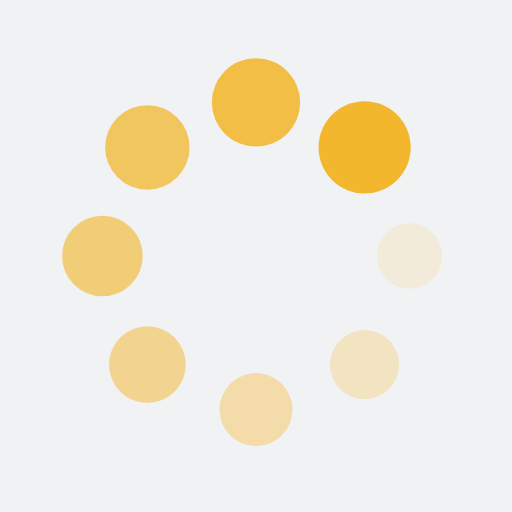
t = 0.00 s
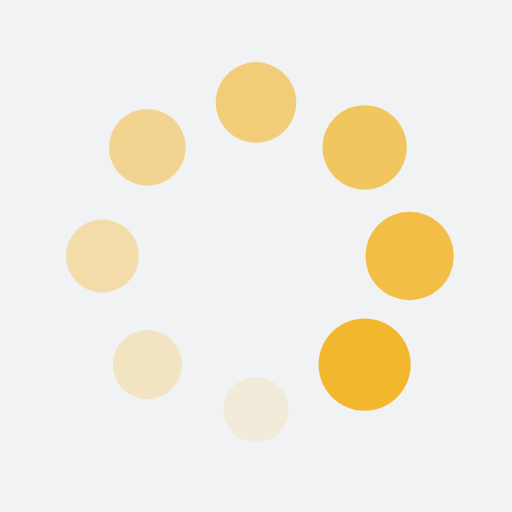
t = 0.25 s
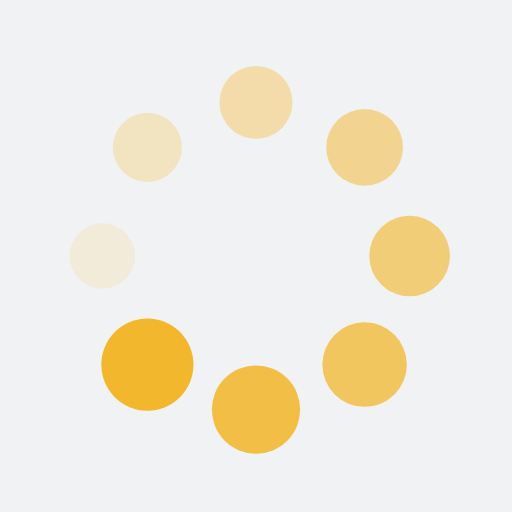
t = 0.50 s
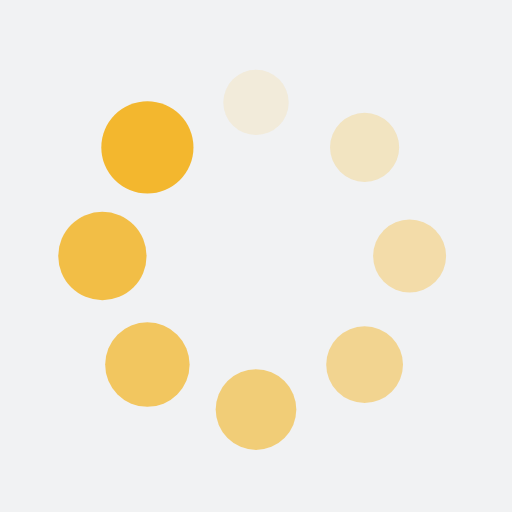
t = 0.75 s

The animated SVG that drew these frames (rendered in a browser with its animation timeline set to each time). Animation: 16 SMIL elements (animate=8,animateTransform=8); one cycle of 1.00 s, repeats indefinitely.

<?xml version="1.0" encoding="utf-8"?>
<svg xmlns="http://www.w3.org/2000/svg" xmlns:xlink="http://www.w3.org/1999/xlink" style="margin: auto; background: rgb(241, 242, 243); display: block; shape-rendering: auto;" width="200px" height="200px" viewBox="0 0 100 100" preserveAspectRatio="xMidYMid">
<g transform="translate(80,50)">
<g transform="rotate(0)">
<circle cx="0" cy="0" r="6" fill="#f3b72e" fill-opacity="1">
  <animateTransform attributeName="transform" type="scale" begin="-0.875s" values="1.5 1.5;1 1" keyTimes="0;1" dur="1s" repeatCount="indefinite"></animateTransform>
  <animate attributeName="fill-opacity" keyTimes="0;1" dur="1s" repeatCount="indefinite" values="1;0" begin="-0.875s"></animate>
</circle>
</g>
</g><g transform="translate(71.21320343559643,71.21320343559643)">
<g transform="rotate(45)">
<circle cx="0" cy="0" r="6" fill="#f3b72e" fill-opacity="0.875">
  <animateTransform attributeName="transform" type="scale" begin="-0.75s" values="1.5 1.5;1 1" keyTimes="0;1" dur="1s" repeatCount="indefinite"></animateTransform>
  <animate attributeName="fill-opacity" keyTimes="0;1" dur="1s" repeatCount="indefinite" values="1;0" begin="-0.75s"></animate>
</circle>
</g>
</g><g transform="translate(50,80)">
<g transform="rotate(90)">
<circle cx="0" cy="0" r="6" fill="#f3b72e" fill-opacity="0.75">
  <animateTransform attributeName="transform" type="scale" begin="-0.625s" values="1.5 1.5;1 1" keyTimes="0;1" dur="1s" repeatCount="indefinite"></animateTransform>
  <animate attributeName="fill-opacity" keyTimes="0;1" dur="1s" repeatCount="indefinite" values="1;0" begin="-0.625s"></animate>
</circle>
</g>
</g><g transform="translate(28.786796564403577,71.21320343559643)">
<g transform="rotate(135)">
<circle cx="0" cy="0" r="6" fill="#f3b72e" fill-opacity="0.625">
  <animateTransform attributeName="transform" type="scale" begin="-0.5s" values="1.5 1.5;1 1" keyTimes="0;1" dur="1s" repeatCount="indefinite"></animateTransform>
  <animate attributeName="fill-opacity" keyTimes="0;1" dur="1s" repeatCount="indefinite" values="1;0" begin="-0.5s"></animate>
</circle>
</g>
</g><g transform="translate(20,50.00000000000001)">
<g transform="rotate(180)">
<circle cx="0" cy="0" r="6" fill="#f3b72e" fill-opacity="0.5">
  <animateTransform attributeName="transform" type="scale" begin="-0.375s" values="1.5 1.5;1 1" keyTimes="0;1" dur="1s" repeatCount="indefinite"></animateTransform>
  <animate attributeName="fill-opacity" keyTimes="0;1" dur="1s" repeatCount="indefinite" values="1;0" begin="-0.375s"></animate>
</circle>
</g>
</g><g transform="translate(28.78679656440357,28.786796564403577)">
<g transform="rotate(225)">
<circle cx="0" cy="0" r="6" fill="#f3b72e" fill-opacity="0.375">
  <animateTransform attributeName="transform" type="scale" begin="-0.25s" values="1.5 1.5;1 1" keyTimes="0;1" dur="1s" repeatCount="indefinite"></animateTransform>
  <animate attributeName="fill-opacity" keyTimes="0;1" dur="1s" repeatCount="indefinite" values="1;0" begin="-0.25s"></animate>
</circle>
</g>
</g><g transform="translate(49.99999999999999,20)">
<g transform="rotate(270)">
<circle cx="0" cy="0" r="6" fill="#f3b72e" fill-opacity="0.25">
  <animateTransform attributeName="transform" type="scale" begin="-0.125s" values="1.5 1.5;1 1" keyTimes="0;1" dur="1s" repeatCount="indefinite"></animateTransform>
  <animate attributeName="fill-opacity" keyTimes="0;1" dur="1s" repeatCount="indefinite" values="1;0" begin="-0.125s"></animate>
</circle>
</g>
</g><g transform="translate(71.21320343559643,28.78679656440357)">
<g transform="rotate(315)">
<circle cx="0" cy="0" r="6" fill="#f3b72e" fill-opacity="0.125">
  <animateTransform attributeName="transform" type="scale" begin="0s" values="1.5 1.5;1 1" keyTimes="0;1" dur="1s" repeatCount="indefinite"></animateTransform>
  <animate attributeName="fill-opacity" keyTimes="0;1" dur="1s" repeatCount="indefinite" values="1;0" begin="0s"></animate>
</circle>
</g>
</g>
<!-- [ldio] generated by https://loading.io/ --></svg>
